Run: headless pygame with SDL's dummy video driver; simulated clock (each Clock.tick advances the game by its frame time, no real sleeping); random seed 0; keys injected as events and as key.get_pressed() state; mouse plan: one left click at the window centre at the start of phase 2, then a move to the lower-right quarter at the start of phase 3.
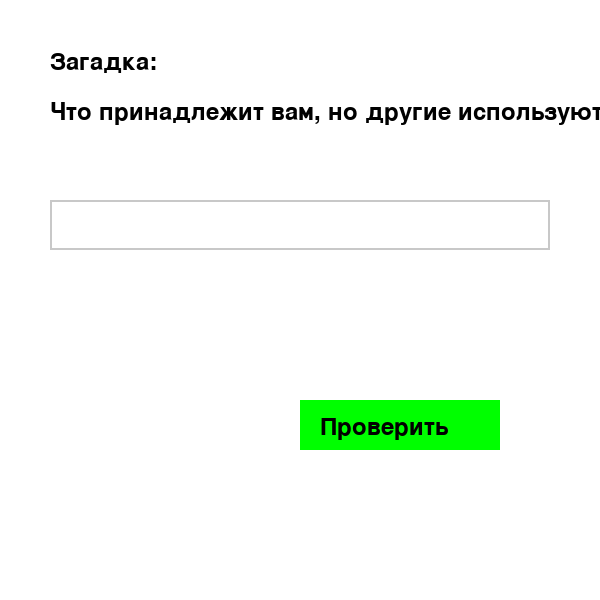
Frame 1 of 4 · flips 1–60 · no input
Frame 2 of 4 · flips 61–180 · clicked the window centre · tapped SPACE, RETURN · held RIGHT (→), D · screen unchanged from frame 1, image omitted
Frame 3 of 4 · flips 181–300 · moved the mouse to the lower-right quarter · held DOWN (↓), S · screen unchanged from frame 2, image omitted
Frame 4 of 4 · flips 301–420 · held LEFT (←), A, UP (↑), W · screen unchanged from frame 3, image omitted

The pygame program that drew these frames:

import pygame
import random

pygame.init()

WIDTH, HEIGHT = 600, 600
screen = pygame.display.set_mode((WIDTH, HEIGHT))
pygame.display.set_caption("Игра Загадки")

WHITE = (255, 255, 255)
BLACK = (0, 0, 0)
GRAY = (200, 200, 200)
BLUE = (0, 0, 255)
GREEN = (0, 255, 0)
RED = (255, 0, 0)

font = pygame.font.Font(None, 36)

riddles = [
    {"question": "Что можно увидеть с закрытыми глазами?", "answer": "сон"},
    {"question": "Что растет вниз головой?", "answer": "сосулька"},
    {"question": "Что можно разбить, даже если не трогать?", "answer": "молчание"},
    {"question": "Что идет, не двигаясь с места?", "answer": "часы"},
    {"question": "Что становится мокрым, пока сушит?", "answer": "полотенце"},
    {"question": "Что можно поймать, но нельзя бросить?", "answer": "холод"},
    {"question": "Что принадлежит вам, но другие используют это чаще, чем вы?", "answer": "имя"},
    {"question": "Что можно сломать, даже если не трогать?", "answer": "обещание"},
    {"question": "Что можно держать в правой руке, но никогда в левой?", "answer": "левый локоть"},
    {"question": "Что можно слышать, но нельзя увидеть или потрогать?", "answer": "эхо"}
]
current_riddle = random.randint(0, len(riddles) - 1)

input_text = ""
active = False
show_correct_answer = False

check_button = pygame.Rect(300, 400, 200, 50)


def draw_text(text, x, y, color=BLACK):
    text_surface = font.render(text, True, color)
    screen.blit(text_surface, (x, y))


def draw_button(rect, text, color):
    pygame.draw.rect(screen, color, rect)
    draw_text(text, rect.x + 20, rect.y + 15)


def check_answer(user_answer, correct_answer):
    return user_answer.strip().lower() == correct_answer.lower()


def rebus_game():
    global input_text, active, current_riddle, show_correct_answer

    running = True
    while running:
        screen.fill(WHITE)

        riddle = riddles[current_riddle]
        draw_text("Загадка:", 50, 50)
        draw_text(riddle["question"], 50, 100)

        input_rect = pygame.Rect(50, 200, 500, 50)
        pygame.draw.rect(screen, GRAY if not active else BLUE, input_rect, 2)
        draw_text(input_text, input_rect.x + 10, input_rect.y + 10)

        draw_button(check_button, "Проверить", GREEN)

        if show_correct_answer:
            draw_text(f"Правильный ответ: {riddle['answer']}", 50, 500, RED)

        for event in pygame.event.get():
            if event.type == pygame.QUIT:
                return 'Game'
            if event.type == pygame.MOUSEBUTTONDOWN:
                if input_rect.collidepoint(event.pos):
                    active = True
                else:
                    active = False
                if check_button.collidepoint(event.pos):
                    if check_answer(input_text, riddle["answer"]):
                        draw_text("Правильно!", 50, 500, GREEN)
                        current_riddle = (current_riddle + 1) % len(riddles)
                        input_text = ""
                        show_correct_answer = False
                        if current_riddle == 0:
                            draw_text("Вы прошли все загадки!", 50, 550, GREEN)
                    else:
                        show_correct_answer = True
            if event.type == pygame.KEYDOWN and active:
                if event.key == pygame.K_BACKSPACE:
                    input_text = input_text[:-1]
                elif event.key == pygame.K_RETURN:  # Привязка кнопки "Проверить" к Enter
                    if check_answer(input_text, riddle["answer"]):
                        draw_text("Правильно!", 50, 500, GREEN)
                        current_riddle = (current_riddle + 1) % len(riddles)
                        input_text = ""
                        show_correct_answer = False
                        if current_riddle == 0:
                            draw_text("Вы прошли все загадки!", 50, 550, GREEN)
                    else:
                        show_correct_answer = True
                else:
                    input_text += event.unicode

        pygame.display.flip()


rebus_game()
